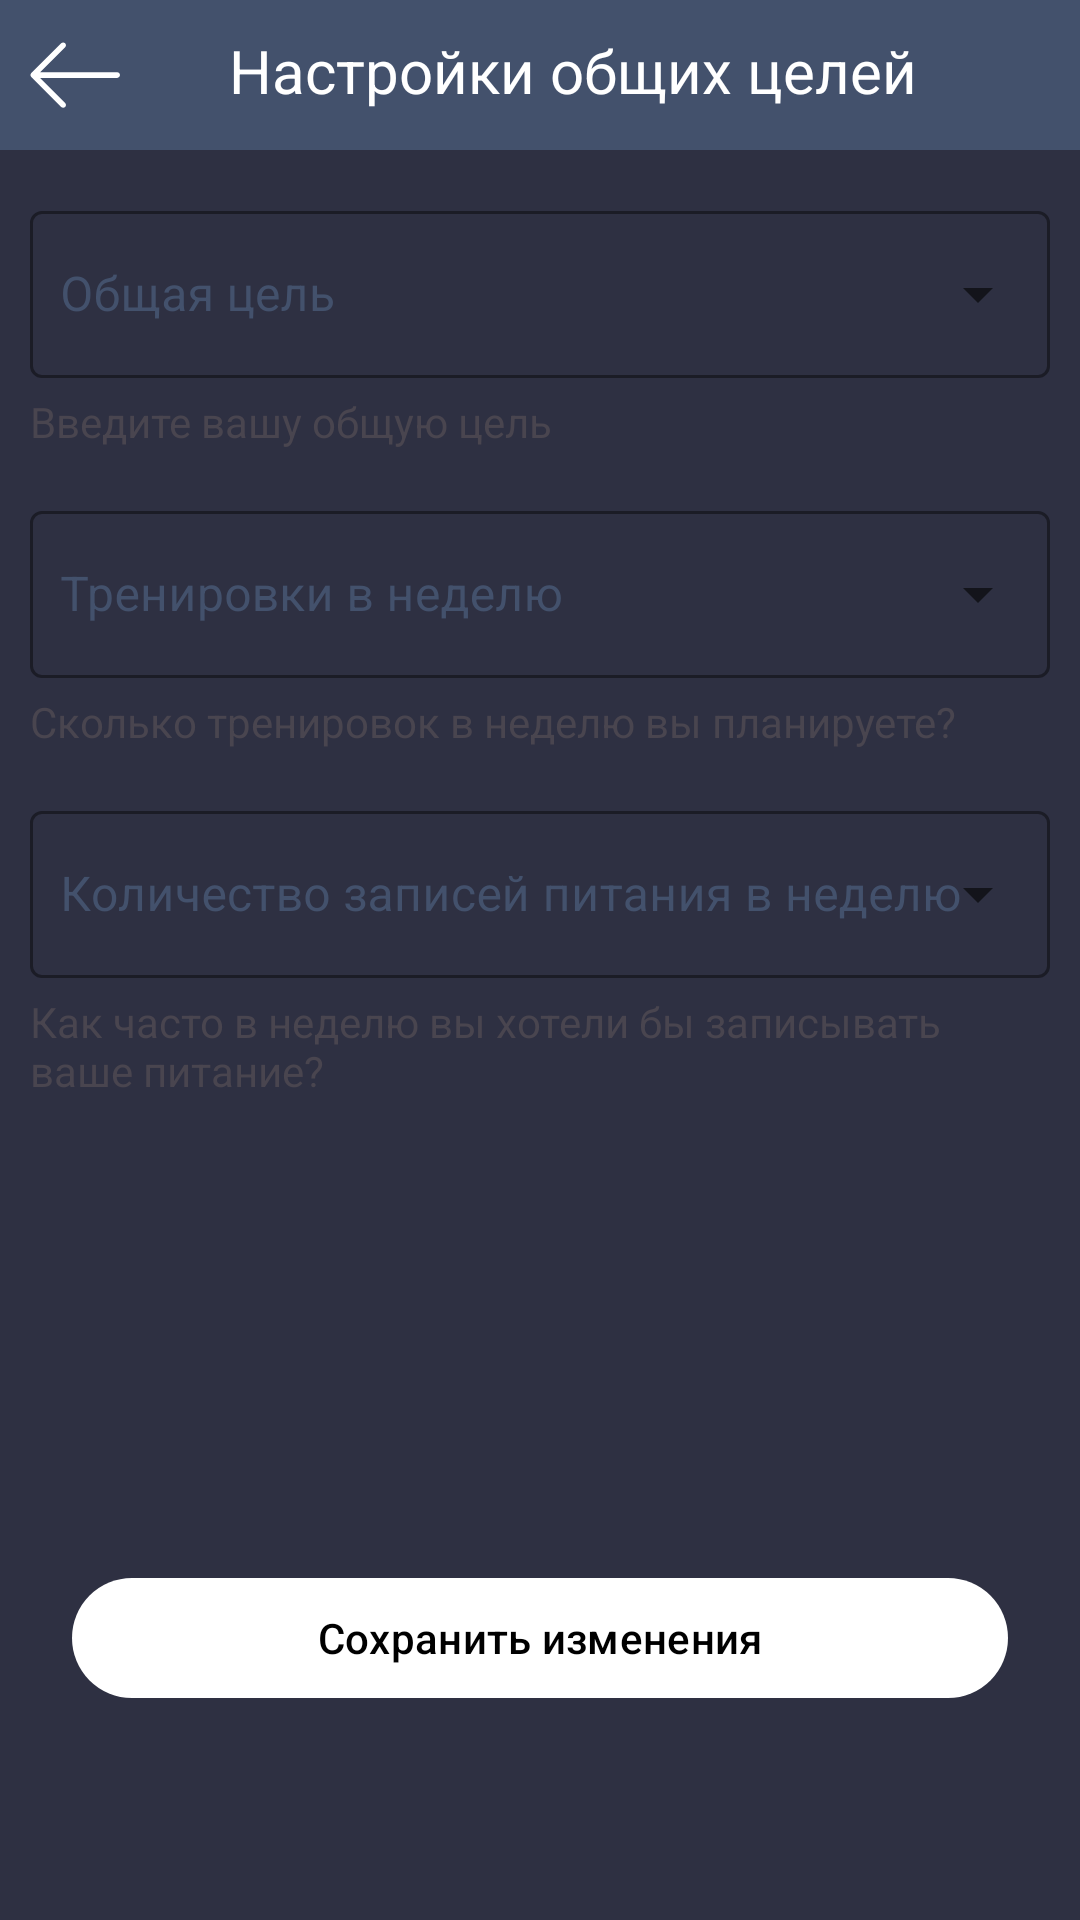

Here is an Android app screen rendered from its layout file. Give the layout XML and the strings, colors and styles it references.
<!-- AndroidManifest.xml: application theme Theme.WorkoutApp -->
<!-- res/layout/fragment_general_goal.xml -->
<?xml version="1.0" encoding="utf-8"?>
<androidx.constraintlayout.widget.ConstraintLayout xmlns:android="http://schemas.android.com/apk/res/android"
    xmlns:app="http://schemas.android.com/apk/res-auto"
    xmlns:tools="http://schemas.android.com/tools"
    android:id="@+id/rootConstraintLayout"
    android:layout_width="match_parent"
    android:layout_height="match_parent"
    android:background="@color/background_1"
    tools:context=".Fragments.ProfileFragments.Divide.GeneralGoalFragment">

    
    <androidx.constraintlayout.widget.ConstraintLayout
        android:id="@+id/constraintLayoutHeader"
        android:layout_width="match_parent"
        android:layout_height="wrap_content"
        android:background="@color/light_gray2"
        android:paddingBottom="10dp"
        app:layout_constraintEnd_toEndOf="parent"
        app:layout_constraintStart_toStartOf="parent"
        app:layout_constraintTop_toTopOf="parent">

        <ImageButton
            android:id="@+id/imageButtonBack"
            android:layout_width="30dp"
            android:layout_height="30dp"
            android:layout_marginStart="10dp"
            android:layout_marginTop="10dp"
            android:background="@drawable/ic_back"
            android:contentDescription="@string/back_button"
            android:elevation="3dp"
            android:translationZ="3dp"
            app:layout_constraintStart_toStartOf="parent"
            app:layout_constraintTop_toTopOf="parent" />

        <TextView
            android:id="@+id/GeneralGoalFragment_hint_TV"
            android:layout_width="wrap_content"
            android:layout_height="wrap_content"
            android:layout_marginTop="10dp"
            android:gravity="start|center"
            android:text="@string/general_goal_settings"
            android:textColor="@color/white"
            android:textSize="20sp"
            android:textStyle="normal"
            app:layout_constraintEnd_toEndOf="parent"
            app:layout_constraintHorizontal_bias="0.4"
            app:layout_constraintStart_toEndOf="@+id/imageButtonBack"
            app:layout_constraintTop_toTopOf="parent" />

    </androidx.constraintlayout.widget.ConstraintLayout>

    
    <androidx.constraintlayout.widget.ConstraintLayout
        android:layout_width="match_parent"
        android:layout_height="0dp"
        android:paddingBottom="70dp"
        app:layout_constraintBottom_toBottomOf="parent"
        app:layout_constraintTop_toBottomOf="@+id/constraintLayoutHeader">

        

        
        <TextView
            android:id="@+id/generalGoalLabel"
            style="@style/TextStyle.Small"
            android:layout_width="wrap_content"
            android:layout_height="wrap_content"
            android:layout_marginStart="10dp"
            android:layout_marginTop="5dp"
            android:text="@string/general_goal_label_main"
            app:layout_constraintStart_toStartOf="parent"
            app:layout_constraintTop_toBottomOf="@+id/textInputLayoutGeneralGoal" />

        <com.google.android.material.textfield.TextInputLayout
            android:id="@+id/textInputLayoutGeneralGoal"
            style="@style/Widget.MaterialComponents.TextInputLayout.OutlinedBox.ExposedDropdownMenu"
            android:layout_width="match_parent"
            android:layout_height="wrap_content"
            android:layout_marginStart="10dp"
            android:layout_marginEnd="10dp"
            android:layout_marginTop="15dp"
            android:hint="@string/general_goal_hint_main"
            android:textColorHint="@color/light_gray2"
            app:boxBackgroundColor="@color/background_1"
            app:boxBackgroundMode="outline"
            app:boxStrokeColor="@color/white"
            app:hintTextColor="@color/white"
            app:layout_constraintEnd_toEndOf="parent"
            app:layout_constraintStart_toStartOf="parent"
            app:layout_constraintTop_toTopOf="parent">

            <AutoCompleteTextView
                android:id="@+id/autoCompleteTextViewGeneralGoal"
                style="ExposedDropdownMenu"
                android:layout_width="match_parent"
                android:layout_height="wrap_content"
                android:clickable="true"
                android:cursorVisible="false"
                android:dropDownHeight="150dp"
                android:focusable="true"
                android:focusableInTouchMode="true"
                android:inputType="none"
                android:paddingStart="10dp"
                android:popupBackground="@color/light_gray2"
                android:textColor="@color/white" />
        </com.google.android.material.textfield.TextInputLayout>

        

        <TextView
            android:id="@+id/workoutGeneralGoalLabel"
            style="@style/TextStyle.Small"
            android:layout_width="wrap_content"
            android:layout_height="wrap_content"
            android:layout_marginTop="5dp"
            android:layout_marginStart="10dp"
            android:text="@string/general_goal_workouts_label"
            app:layout_constraintStart_toStartOf="parent"
            app:layout_constraintTop_toBottomOf="@+id/textInputLayoutWorkoutGeneralGoal" />

        <com.google.android.material.textfield.TextInputLayout
            android:id="@+id/textInputLayoutWorkoutGeneralGoal"
            style="@style/Widget.MaterialComponents.TextInputLayout.OutlinedBox.ExposedDropdownMenu"
            android:layout_width="match_parent"
            android:layout_height="wrap_content"
            android:layout_marginStart="10dp"
            android:layout_marginEnd="10dp"
            android:hint="@string/general_goal_workouts_hint"
            android:layout_marginTop="15dp"
            android:textColorHint="@color/light_gray2"
            app:boxBackgroundColor="@color/background_1"
            app:boxBackgroundMode="outline"
            app:boxStrokeColor="@color/white"
            app:hintTextColor="@color/white"
            app:layout_constraintEnd_toEndOf="parent"
            app:layout_constraintStart_toStartOf="parent"
            app:layout_constraintTop_toBottomOf="@+id/generalGoalLabel">

            <AutoCompleteTextView
                android:id="@+id/autoCompleteTextViewWorkoutGeneralGoal"
                style="ExposedDropdownMenu"
                android:layout_width="match_parent"
                android:layout_height="wrap_content"
                android:clickable="true"
                android:cursorVisible="false"
                android:dropDownHeight="150dp"
                android:focusable="true"
                android:focusableInTouchMode="true"
                android:inputType="none"
                android:paddingStart="10dp"
                android:popupBackground="@color/light_gray2"
                android:textColor="@color/white" />
        </com.google.android.material.textfield.TextInputLayout>

        

        <TextView
            android:id="@+id/nutritionGeneralGoalLabel"
            style="@style/TextStyle.Small"
            android:layout_width="wrap_content"
            android:layout_height="wrap_content"
            android:layout_marginTop="5dp"
            android:layout_marginStart="10dp"
            android:layout_marginEnd="10dp"
            android:paddingStart="10dp"
            android:paddingEnd="10dp"
            android:text="@string/general_goal_nutrition_label"
            app:layout_constraintEnd_toEndOf="parent"
            app:layout_constraintStart_toStartOf="parent"
            app:layout_constraintTop_toBottomOf="@+id/textInputLayoutNutritionGeneralGoal" />

        <com.google.android.material.textfield.TextInputLayout
            android:id="@+id/textInputLayoutNutritionGeneralGoal"
            style="@style/Widget.MaterialComponents.TextInputLayout.OutlinedBox.ExposedDropdownMenu"
            android:layout_width="match_parent"
            android:layout_height="wrap_content"
            android:layout_marginStart="10dp"
            android:layout_marginEnd="10dp"
            android:hint="@string/general_goal_nutrition_hint"
            android:layout_marginTop="15dp"
            android:textColorHint="@color/light_gray2"
            app:boxBackgroundColor="@color/background_1"
            app:boxBackgroundMode="outline"
            app:boxStrokeColor="@color/white"
            app:hintTextColor="@color/white"
            app:layout_constraintEnd_toEndOf="parent"
            app:layout_constraintStart_toStartOf="parent"
            app:layout_constraintTop_toBottomOf="@+id/workoutGeneralGoalLabel">

            <AutoCompleteTextView
                android:id="@+id/autoCompleteTextViewNutritionGeneralGoal"
                style="ExposedDropdownMenu"
                android:layout_width="match_parent"
                android:layout_height="wrap_content"
                android:clickable="true"
                android:cursorVisible="false"
                android:dropDownHeight="150dp"
                android:focusable="true"
                android:focusableInTouchMode="true"
                android:inputType="none"
                android:paddingStart="10dp"
                android:popupBackground="@color/light_gray2"
                android:textColor="@color/white" />
        </com.google.android.material.textfield.TextInputLayout>

        
        <com.google.android.material.button.MaterialButton
            android:id="@+id/buttonSave"
            style="@style/BigButton"
            android:layout_width="match_parent"
            android:layout_height="wrap_content"
            android:layout_marginStart="24dp"
            android:layout_marginEnd="24dp"
            android:text="@string/save_button_text"
            app:layout_constraintBottom_toBottomOf="parent"
            app:layout_constraintEnd_toEndOf="parent"
            app:layout_constraintStart_toStartOf="parent" />

    </androidx.constraintlayout.widget.ConstraintLayout>

</androidx.constraintlayout.widget.ConstraintLayout>
<!-- resources referenced by this layout -->
<resources>
  <color name="background_1">#2E3042</color>
  <color name="light_gray2">#43516C</color>
  <color name="white">#FFFFFFFF</color>
  <!-- drawable ic_back (drawable) -->
  <vector xmlns:android="http://schemas.android.com/apk/res/android"
      android:width="64dp"
      android:height="64dp"
      android:viewportWidth="64"
      android:viewportHeight="64">
    <path
        android:pathData="M22.154,54.727c0.394,0.393 0.907,0.59 1.422,0.59s1.029,-0.197 1.422,-0.59c0.785,-0.785 0.785,-2.058 0,-2.843L7.193,34.078h54.781c1.111,0 2.011,-0.9 2.011,-2.01c0,-1.11 -0.899,-2.011 -2.011,-2.011H7.193L24.998,12.25c0.785,-0.785 0.785,-2.058 0,-2.843s-2.058,-0.786 -2.844,0L0.917,30.646c-0.785,0.786 -0.785,2.058 0,2.843L22.154,54.727z"
        android:fillColor="@color/white"/>
  </vector>
  <string name="back_button">Назад</string>
  <string name="general_goal_hint_main">Общая цель</string>
  <string name="general_goal_label_main">Введите вашу общую цель</string>
  <string name="general_goal_nutrition_hint">Количество записей питания в неделю</string>
  <string name="general_goal_nutrition_label">Как часто в неделю вы хотели бы записывать ваше питание?</string>
  <string name="general_goal_settings">Настройки общих целей</string>
  <string name="general_goal_workouts_hint">Тренировки в неделю</string>
  <string name="general_goal_workouts_label">Сколько тренировок в неделю вы планируете?</string>
  <string name="save_button_text">Сохранить изменения</string>
  <style name="Theme.WorkoutApp" parent="Base.Theme.WorkoutApp" />
  <style name="Base.Theme.WorkoutApp" parent="Theme.Material3.DayNight.NoActionBar">
  
          <item name="colorPrimary">@color/white</item>
          <item name="colorOnPrimary">@color/black</item>
  
          <item name="colorSurface">@color/white</item>
          <item name="colorOnSurface">@color/black</item>
      </style>
  <color name="black">#FF000000</color>
</resources>
